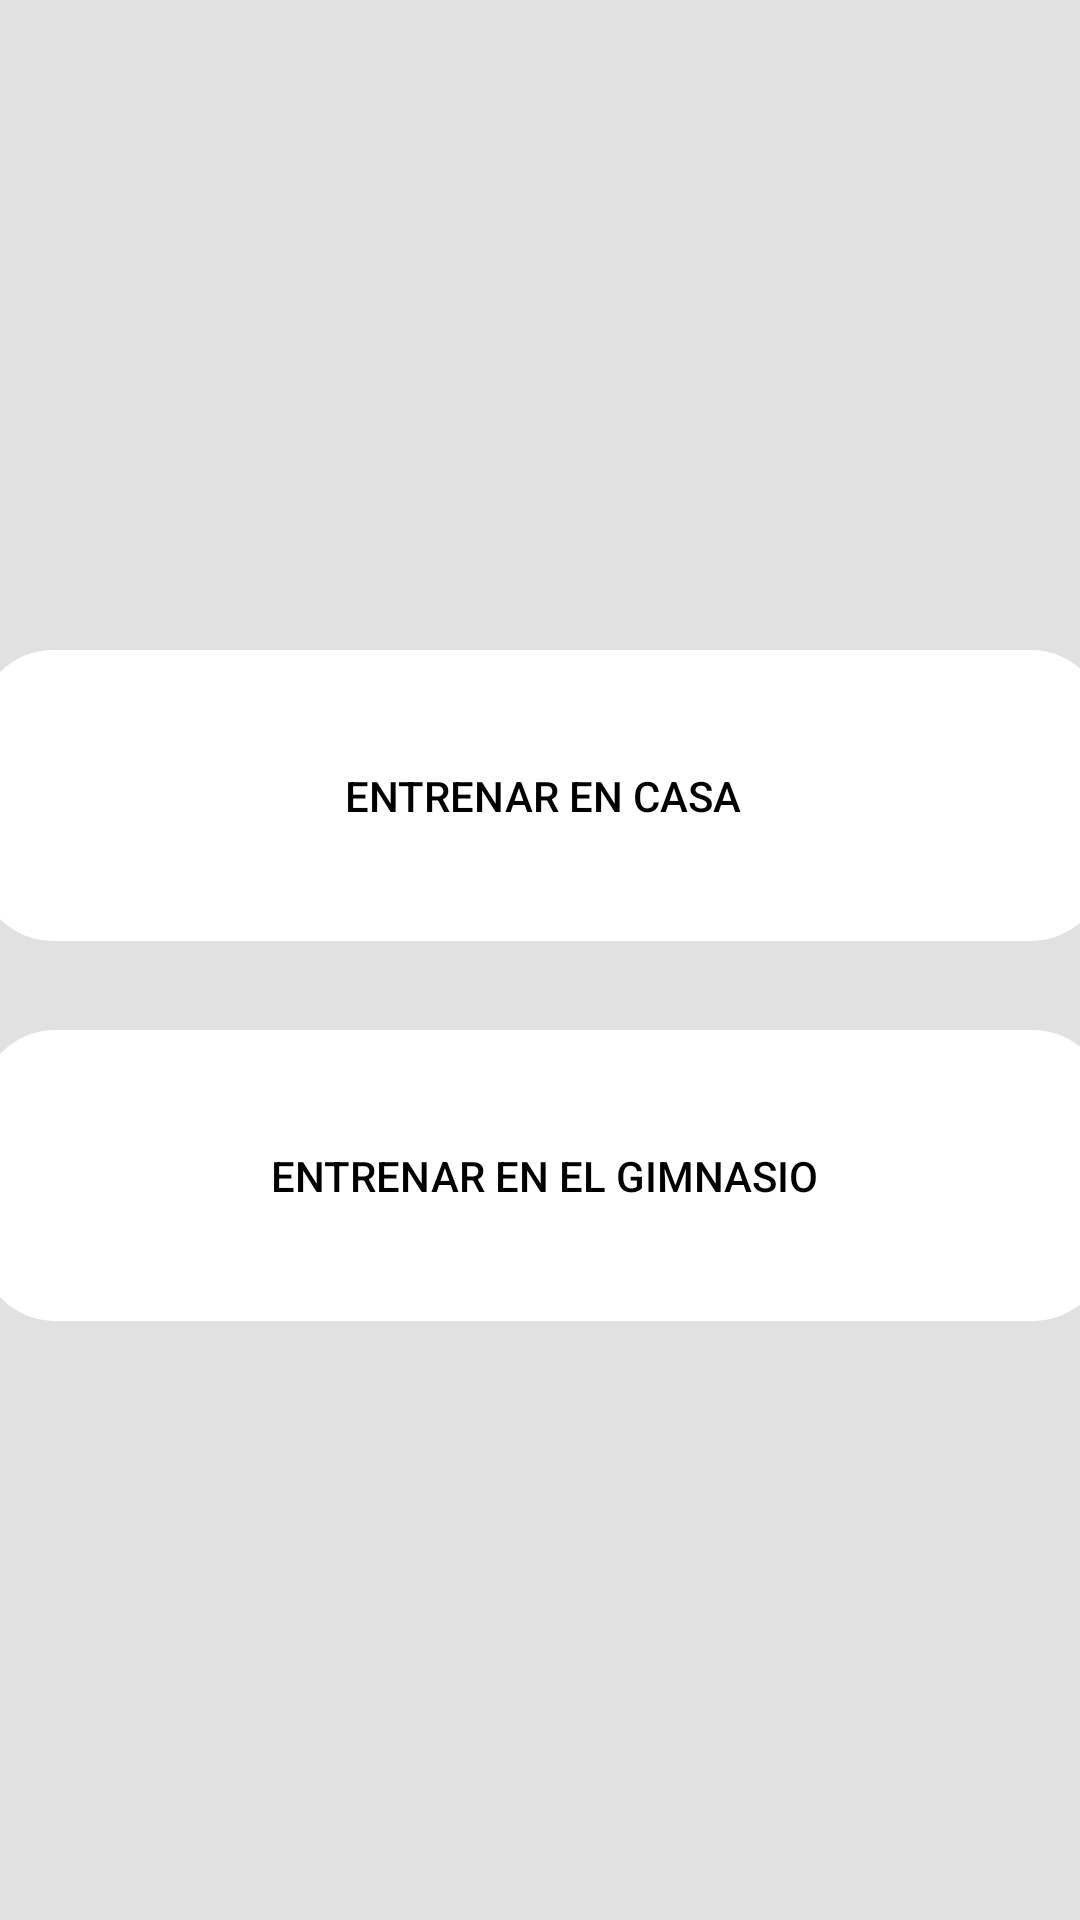

The Android layout XML behind this screen, and the referenced resources:
<!-- AndroidManifest.xml: application theme Theme.Blablafit -->
<!-- res/layout/fragment_rutinas3.xml -->
<?xml version="1.0" encoding="utf-8"?>
<FrameLayout xmlns:android="http://schemas.android.com/apk/res/android"
    xmlns:app="http://schemas.android.com/apk/res-auto"
    xmlns:tools="http://schemas.android.com/tools"
    android:layout_width="match_parent"
    android:layout_height="match_parent"
    tools:context=".Rutinas3"
    android:background="#E1E1E1"
    >

    <androidx.constraintlayout.widget.ConstraintLayout
        android:layout_width="match_parent"
        android:layout_height="match_parent">

        <Button
            android:id="@+id/gym"
            android:onClick="clicked"
            android:layout_width="376dp"
            android:layout_height="97dp"
            android:background="@drawable/boton_redondeado"
            android:text="@string/entrenar_en_el_gimnasio"
            android:textColor="@color/black"
            app:backgroundTint="@color/white"
            app:layout_constraintBottom_toBottomOf="parent"
            app:layout_constraintEnd_toEndOf="parent"
            app:layout_constraintHorizontal_bias="0.457"
            app:layout_constraintStart_toStartOf="parent"
            app:layout_constraintTop_toTopOf="parent"
            app:layout_constraintVertical_bias="0.632" />

        <Button
            android:id="@+id/casa"
            android:onClick="clicked"
            android:layout_width="376dp"
            android:layout_height="97dp"
            android:background="@drawable/boton_redondeado"
            android:text="@string/entrenar_en_casa"
            android:textColor="@color/black"
            app:backgroundTint="@color/white"
            app:layout_constraintBottom_toBottomOf="parent"
            app:layout_constraintEnd_toEndOf="parent"
            app:layout_constraintHorizontal_bias="0.485"
            app:layout_constraintStart_toStartOf="parent"
            app:layout_constraintTop_toTopOf="parent"
            app:layout_constraintVertical_bias="0.399" />

    </androidx.constraintlayout.widget.ConstraintLayout>

</FrameLayout>
<!-- resources referenced by this layout -->
<resources>
  <color name="black">#FF000000</color>
  <color name="white">#FFFFFFFF</color>
  <!-- drawable boton_redondeado (drawable) -->
  <?xml version="1.0" encoding="utf-8"?>
  <shape xmlns:android="http://schemas.android.com/apk/res/android">
      <corners android:radius="25dp"/>
  
  </shape>
  <string name="entrenar_en_casa">Entrenar en casa</string>
  <string name="entrenar_en_el_gimnasio">Entrenar en el gimnasio</string>
  <style name="Theme.Blablafit" parent="Theme.MaterialComponents.DayNight.DarkActionBar">
          
          <item name="colorPrimary">@color/toolbar</item>
          <item name="colorPrimaryVariant">@color/purple_700</item>
          <item name="colorOnPrimary">@color/white</item>
          
          <item name="colorSecondary">@color/teal_200</item>
          <item name="colorSecondaryVariant">@color/teal_700</item>
          <item name="colorOnSecondary">@color/toolbar</item>
          
          
      </style>
  <color name="toolbar">#52913B</color>
  <color name="purple_700">#FF3700B3</color>
  <color name="teal_200">#FF03DAC5</color>
  <color name="teal_700">#FF018786</color>
</resources>
